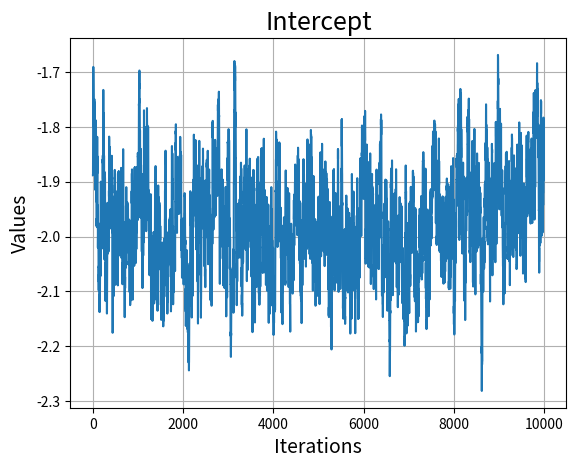
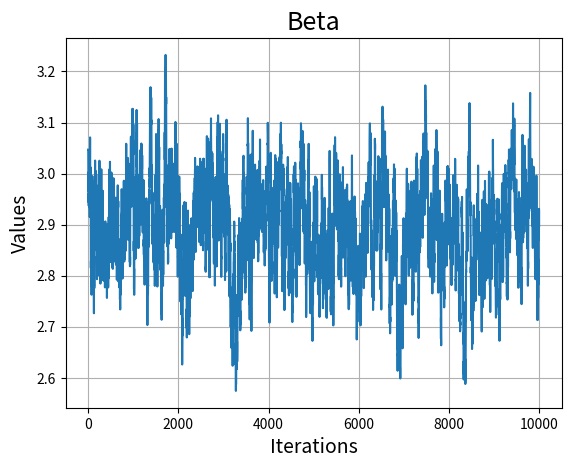
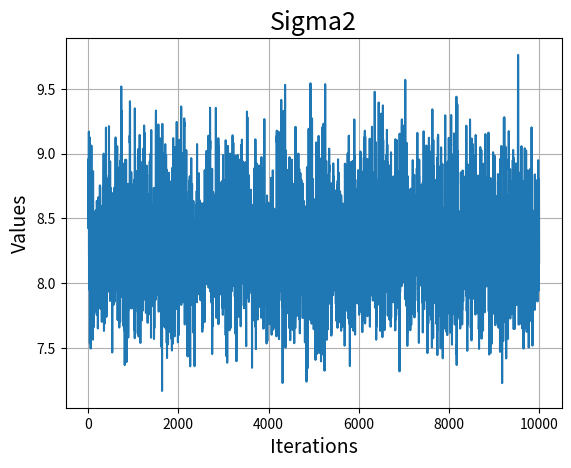
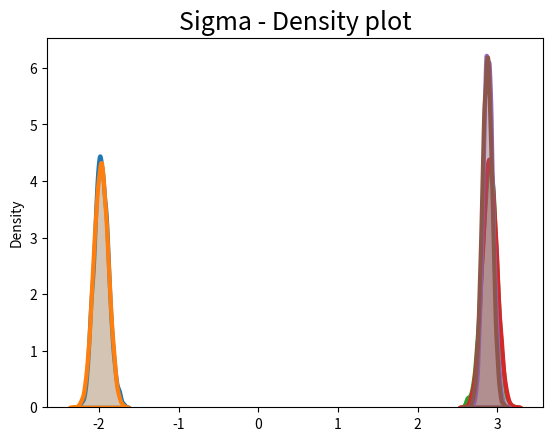
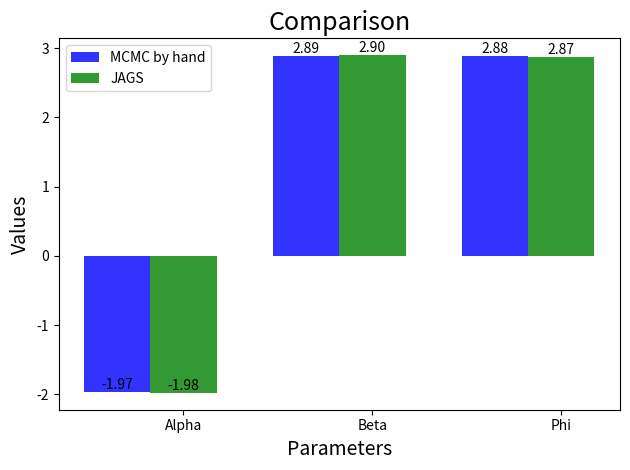

The script that saved these images, in order: (Note: this script raises an exception after producing the figures.)
# --------------------------------------------------------------- #
# Description: Metropolis-Hastings for Bayesian linear regression #
#              with a Laplace as prior for betas and an Uniform   #
#              for sigma2                                         #
# Author: Estevão Prado                                           #
# Last modification: 18/12/2018                                   #
# --------------------------------------------------------------- #
import numpy as np
import matplotlib as mt
import itertools
from tqdm import tqdm
import pandas as pd
import seaborn as sns
from scipy.stats import gamma

# Simulate data ---------------------------------------------------------------
np.random.seed(123)
Npost = 10000
Burn = int(Npost*0.5)
TotIter = Npost + Burn
js = 0
jb = 0
N = 1000
alpha = -2
beta = 3
sigma = 3

x_0 = np.repeat(1,N)
x_1 = np.random.normal(loc=0, scale=1, size=N) # Draw samples from a uniform distribution
y = np.random.normal(alpha + x_1*beta, sigma, size=N) # Draw random samples from a normal (Gaussian) distribution.
db = pd.DataFrame(np.array([y,x_0,x_1]).T)
# I export the simulated database to be able to perform the Bayesian analysis in JAGS with exactly the same data
#db.to_csv (r'/Users/estevaoprado/Maynooth University/Andrew Parnell - CDA_PhD/project_4/Python Code/Linear_regression.csv', index = None, header=True) #Don't forget to add '.csv' at the end of the path
y = y.reshape(N,1)
X = np.array([x_0, x_1]).T

# Dimensions ------------------------------------------------------------------
y.shape
d = X.shape

# Prior distributions and the values of the hyperparameters
#------------------------------------------------------------------------------
# Beta ~ Normal(mi, vi) 
mi = np.repeat(0,2).reshape(2,1)
vi = 100

# Sigma2 ~ U(a, b)
a = 0
b = 10

# Starting points
#------------------------------------------------------------------------------
beta_ = np.full((d[1]),0).reshape(d[1],1)
sigma2_ = 1
sbeta = []
ssigm = []
mprop = np.identity(d[1])* 0.001 # variance of the proposal distribution for beta

# Since the proposal distribution for sigma2 is a Gamma, the ideia is as following:
    # mean = alpha/beta
    # var = alpha/beta^2; Thus
    # alpha = mean^2 / var;
    # beta = mean/var.    
# Consider that sigma2_ = mean and var = var, where var is set up below.
    
var = 0.5 # Controlling the variance of the proposal distribution for sigma2. Thus, it is possible to control the acceptance rate of sigma2.

# Below, the implementation is slightly different due to the parametrisation of the Gamma distribution in Python.

for i in tqdm(range(TotIter)):
    
    # Proposal distribution for sigma2 
    sigma2c = gamma.rvs((sigma2_**2)/var, scale=1/(sigma2_ / var), size=1, random_state=None)
    
    # Computing the ratio in the Metropolis-Hastings
    ratio_sigma2 = (((-N/2) * np.log(sigma2c) - 0.5/sigma2c*(y - (X @ beta_)).T @(y - (X @ beta_)) - np.log(b - a) + 1/sigma2_ + gamma.pdf(sigma2_, (sigma2c**2)/var, scale = 1/(sigma2c / var))) -
                    ((-N/2) * np.log(sigma2_) - 0.5/sigma2_*(y - (X @ beta_)).T @(y - (X @ beta_)) - np.log(b - a) + 1/sigma2c + gamma.pdf(sigma2c, (sigma2_**2)/var, scale = 1/(sigma2_ / var))))
                    
    # Accept/reject step for sigma2c (sigma2 candidate)
    if (np.random.uniform(0, 1, 1) < np.exp(ratio_sigma2)):
        sigma2_ = sigma2c
        if (i > Burn):
            js = js + 1

    # Proposal distribution for beta (multivariate Normal)
    betac = np.random.multivariate_normal(list(itertools.chain(*beta_)), mprop,1).T

    # Computing the ratio stated in the Metropolis-Hastings algorithm
    ratio_beta =  ((-0.5/sigma2_*(y - (X @ betac)).T @(y - (X @ betac))  - 0.5/vi*sum(abs(betac - mi)**2)) -
                   (-0.5/sigma2_*(y - (X @ beta_)).T @(y - (X @ beta_))  - 0.5/vi*sum(abs(beta_ - mi)**2)))

    # Accept/reject step for betac (beta candidate)
    if (np.random.uniform(0, 1, 1) < np.exp(ratio_beta)):
        beta_ = betac
        if (i > Burn):
            jb = jb + 1

    # Storing the results
    if (i >= Burn):
        sbeta.append(beta_.tolist())
        ssigm.append(sigma2_.tolist())

sbeta = np.asarray(sbeta)
ssigm = np.asarray(ssigm)

# Acceptance rate ------------- 
Acceptance_rate_betas = jb/Npost; Acceptance_rate_betas
Acceptance_rate_sigma2 = js/Npost; Acceptance_rate_sigma2

# Plot of the intercept --------
mt.pyplot.plot(sbeta[:,0])
mt.pyplot.xlabel('Iterations', fontsize=14)
mt.pyplot.ylabel('Values', fontsize=14)
mt.pyplot.title('Intercept', fontsize=18)
mt.pyplot.grid(True)
mt.pyplot.show()

# Plot of the beta --------
mt.pyplot.plot(sbeta[:,1])
mt.pyplot.xlabel('Iterations', fontsize=14)
mt.pyplot.ylabel('Values', fontsize=14)
mt.pyplot.title('Beta', fontsize=18)
mt.pyplot.grid(True)
mt.pyplot.show()

# Plot of the sigma2 --------
mt.pyplot.plot(ssigm)
mt.pyplot.xlabel('Iterations', fontsize=14)
mt.pyplot.ylabel('Values', fontsize=14)
mt.pyplot.title('Sigma2', fontsize=18)
mt.pyplot.grid(True)
mt.pyplot.show()

# Checking the posterior estimates ------
alpha_est = np.mean(sbeta[:,0]);alpha_est
beta1_est = np.mean(sbeta[:,1]);beta1_est
sigma_est = np.sqrt(np.mean(ssigm));sigma_est

# Comparing the posterior estimates and true values by using sum of the absolute error -----
y_est = alpha_est + beta1_est * x_1
y_tru = alpha     + beta      * x_1

sum(abs(y_est.reshape(N,1) - y)) # ESTIMATED - Sum of the absolute error
sum(abs(y_tru.reshape(N,1) - y)) # TRUE - Sum of the absolute error

# Density plot ----------------------------------------------------------------
n_groups = 3
means_MCMC = (alpha_est, beta1_est, sigma_est)
means_JAGS = (-1.98, 2.90, 2.87)
sd_JAGS = [0.09098112, 0.09166854, 0.06481725]

# Plot of the intercept --------
sns.distplot(sbeta[:,0], hist = False, kde = True,
                 kde_kws = {'shade': True, 'linewidth': 3}, 
                  label = 'MCMC by hand')

sns.distplot(np.random.normal(means_JAGS[0],sd_JAGS[0],Npost), hist = False, kde = True,
                 kde_kws = {'shade': True, 'linewidth': 3}, 
                  label = 'JAGS')
mt.pyplot.title('Intercept - Density plot', fontsize=18)

# Plot of the beta --------
sns.distplot(sbeta[:,1], hist = False, kde = True,
                 kde_kws = {'shade': True, 'linewidth': 3}, 
                  label = 'MCMC by hand')

sns.distplot(np.random.normal(means_JAGS[1],sd_JAGS[1],Npost), hist = False, kde = True,
                 kde_kws = {'shade': True, 'linewidth': 3}, 
                  label = 'JAGS')
mt.pyplot.title('Beta1 - Density plot', fontsize=18)

# Plot of the sigma --------
sns.distplot(np.sqrt(ssigm[:,0]), hist = False, kde = True,
                 kde_kws = {'shade': True, 'linewidth': 3}, 
                  label = 'MCMC by hand')

sns.distplot(np.random.normal(means_JAGS[2],sd_JAGS[2],Npost), hist = False, kde = True,
                 kde_kws = {'shade': True, 'linewidth': 3}, 
                  label = 'JAGS')
mt.pyplot.title('Sigma - Density plot', fontsize=18)

# Comparing our MCMC by hand versus JAGS --------------------------------------

fig, ax = mt.pyplot.subplots()
index = np.arange(n_groups)
bar_width = 0.35
opacity = 0.8
 
rects1 = mt.pyplot.bar(index, means_MCMC, bar_width,
                 alpha=opacity,
                 color='b',
                 label='MCMC by hand')
 
rects2 = mt.pyplot.bar(index + bar_width, means_JAGS, bar_width,
                 alpha=opacity,
                 color='g',
                 label='JAGS')
 
mt.pyplot.xlabel('Parameters', fontsize=14)
mt.pyplot.ylabel('Values', fontsize=14)
mt.pyplot.title('Comparison', fontsize=18)
mt.pyplot.xticks(index + bar_width, ('Alpha', 'Beta', 'Phi'))
mt.pyplot.legend()
mt.pyplot.tight_layout()

def autolabel(rects):
    """
    Attach a text label above each bar displaying its height
    """
    for rect in rects:
        height = rect.get_height()
        ax.text(rect.get_x() + rect.get_width()/2., 1.0*height,
                '%.2f'%height,
                ha='center', va='bottom')

autolabel(rects1)
autolabel(rects2)
mt.pyplot.show()

# Boxplot ---------------------------------------------------------------------

a = pd.DataFrame({'Source': np.repeat('MCMC by hand',Npost) , 'Parameter' : np.repeat('Intercept',Npost), 'par' : np.asanyarray(sbeta[:,0]).reshape(Npost,)})
b1 = pd.DataFrame({'Source': np.repeat('MCMC by hand',Npost) , 'Parameter' : np.repeat('Beta1',Npost), 'par' : np.asanyarray(sbeta[:,1]).reshape(Npost,)})
b2 = pd.DataFrame({'Source': np.repeat('MCMC by hand',Npost) , 'Parameter' : np.repeat('Sigma',Npost), 'par' : np.asanyarray(np.sqrt(ssigm[:,0])).reshape(Npost,)})
aJ = pd.DataFrame({'Source': np.repeat('JAGS',Npost) , 'Parameter' : np.repeat('Intercept',Npost), 'par' : np.random.normal(means_JAGS[0], sd_JAGS[0], Npost)})
b1J = pd.DataFrame({'Source': np.repeat('JAGS',Npost) , 'Parameter' : np.repeat('Beta1',Npost), 'par' : np.random.normal(means_JAGS[1], sd_JAGS[1], Npost)})
b2J = pd.DataFrame({'Source': np.repeat('JAGS',Npost) , 'Parameter' : np.repeat('Sigma',Npost), 'par' : np.random.normal(means_JAGS[2], sd_JAGS[2], Npost)})

df=a.append(b1).append(b2).append(aJ).append(b1J).append(b2J)

#sns.boxplot(x='Parameters', y='par', hue='Source', data=df, palette="Set3", dodge=True)
#sns.violinplot(x='Parameters', y='par', hue='Source', data=df, palette="Set3", dodge=True)

a = a.append(aJ)
b1 = b1.append(b1J)
b2 = b2.append(b2J)

sns.boxplot(x='Parameter', y='par', hue='Source', data=a, palette="Set3", dodge=True)
sns.violinplot(x='Parameter', y='par', hue='Source', data=a, palette="Set3", dodge=True)
mt.pyplot.xlabel('Parameter', fontsize=14)
mt.pyplot.ylabel('Values', fontsize=14)
mt.pyplot.title('Intercept', fontsize=18)

sns.boxplot(x='Parameter', y='par', hue='Source', data=b1, palette="Set3", dodge=True)
sns.violinplot(x='Parameter', y='par', hue='Source', data=b1, palette="Set3", dodge=True)
mt.pyplot.xlabel('Parameter', fontsize=14)
mt.pyplot.ylabel('Values', fontsize=14)
mt.pyplot.title('Beta', fontsize=18)

sns.boxplot(x='Parameter', y='par', hue='Source', data=b2, palette="Set3", dodge=True)
sns.violinplot(x='Parameter', y='par', hue='Source', data=b2, palette="Set3", dodge=True)
mt.pyplot.xlabel('Parameter', fontsize=14)
mt.pyplot.ylabel('Values', fontsize=14)
mt.pyplot.title('Sigma', fontsize=18)
